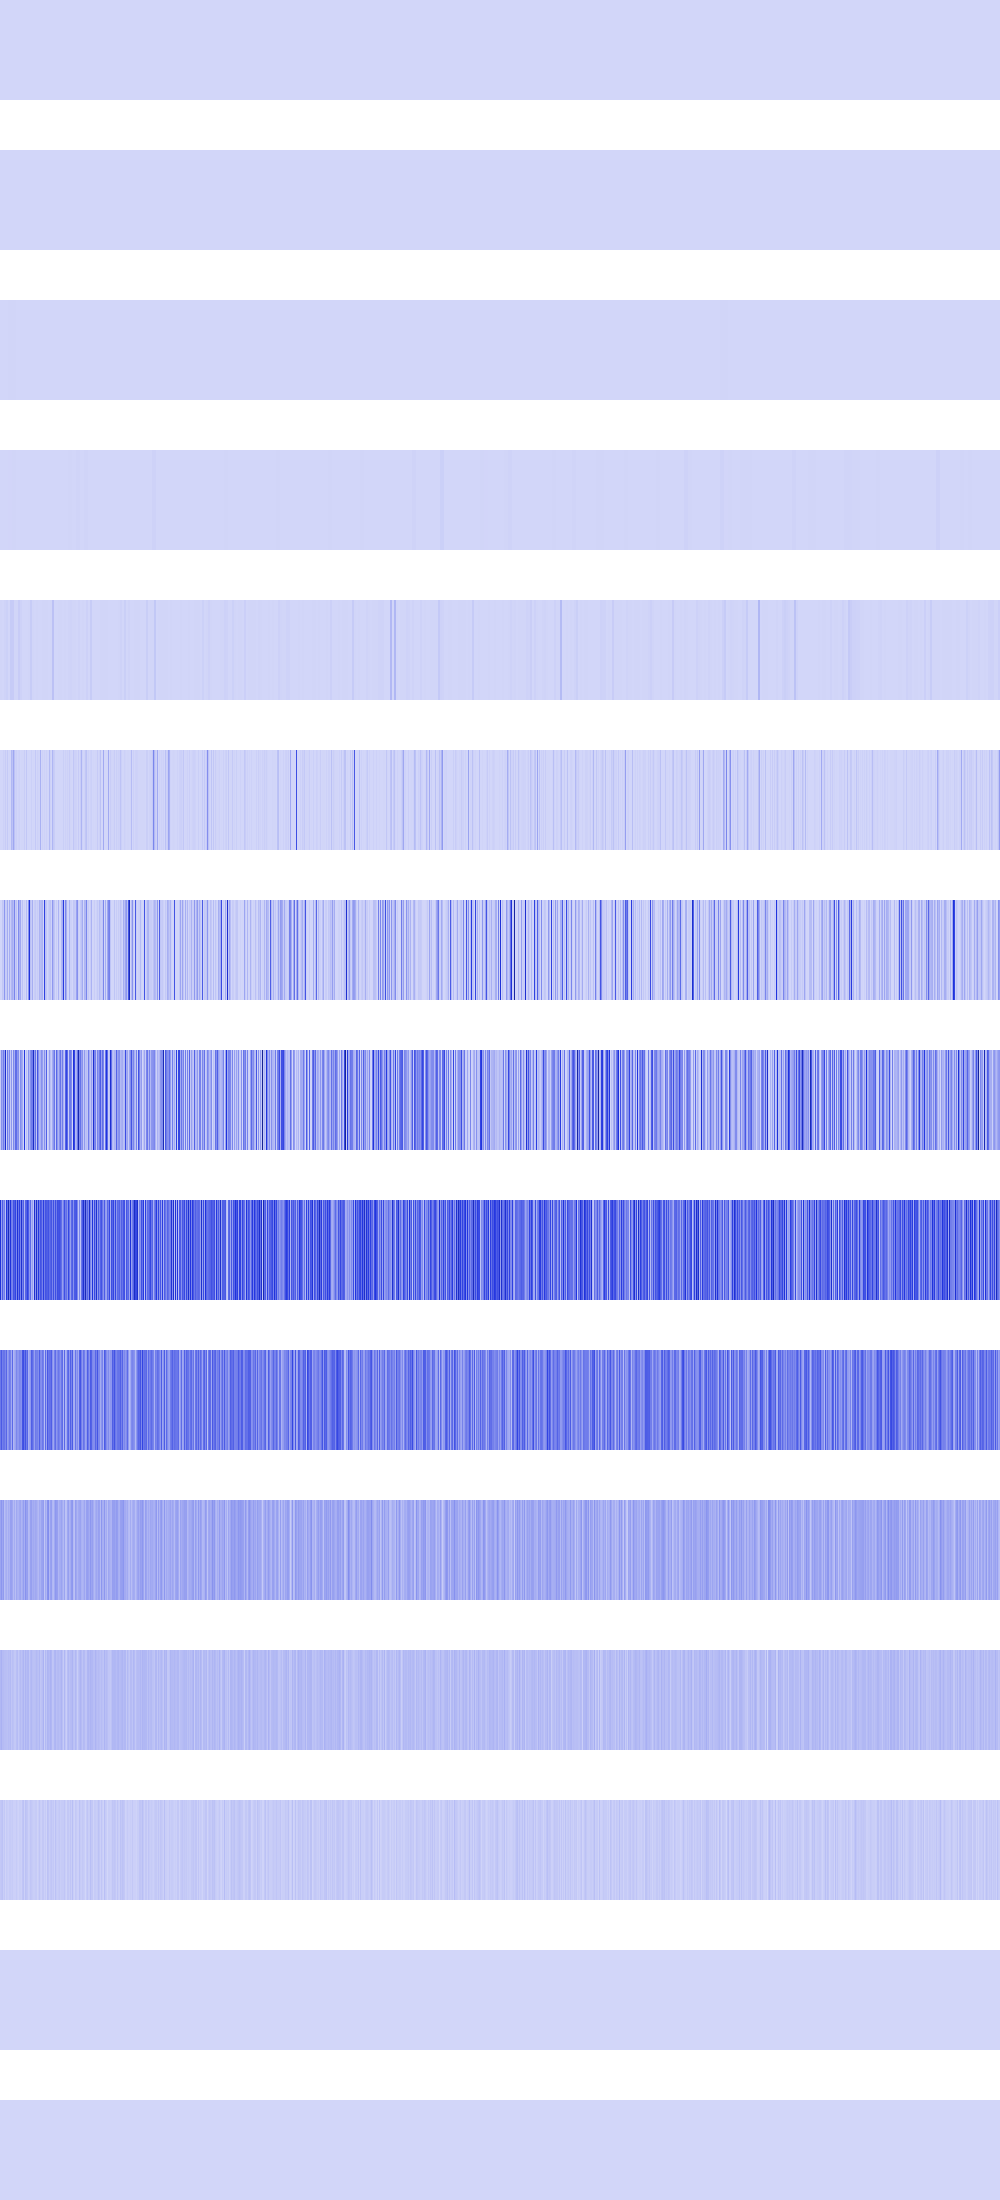

Values plotted in this chart, from the file beside it:
10816, 10816, 10816, 10816, 10816, 10816, 10816, 10816, 10816, 10816, 10816, 10816, 10816, 10816, 10816, 10816, 10816, 10816, 10816, 10816, 10816, 10816, 10816, 10816
256, 256, 256, 256, 256, 256, 256, 256, 256, 256, 256, 256, 256, 256, 256, 256, 1024, 1024, 1024, 1024, 1024, 1024, 1024, 1024
495616, 495616, 495616, 495616, 495616, 495616, 495616, 495616, 4596736, 4596736, 4596736, 4596736, 4596736, 4596736, 4596736, 4596736, 0, 0, 0, 0, 0, 0, 0, 0
495616, 495616, 495616, 495616, 495616, 495616, 495616, 495616, 2166784, 2166784, 2166784, 2166784, 4194304, 4194304, 4194304, 4194304, 147456, 147456, 147456, 147456, 0, 0, 0, 0
2768896, 2768896, 65536, 65536, 9437184, 9437184, 15745024, 15745024, 1638400, 1638400, 33177600, 33177600, 31719424, 31719424, 4194304, 4194304, 3211264, 3211264, 28901376, 28901376, 11943936, 11943936, 16384, 16384
65536, 262144, 589824, 14745600, 5308416, 28901376, 2359296, 34668544, 262144, 2359296, 0, 89718784, 58982400, 138674176, 58982400, 12845056, 16777216, 0, 7929856, 14745600, 1638400, 2359296, 4194304, 3211264
131072, 524288, 43646976, 29491200, 184156160, 30015488, 29622272, 124387328, 262144, 117964800, 25690112, 89784320, 117964800, 77594624, 237240320, 35913728, 57933824, 0, 220332032, 110231552, 140115968, 9437184, 63438848, 131072
28573696, 205520896, 137101312, 262406144, 149684224, 518258688, 7864320, 270270464, 86507520, 225443840, 35127296, 187432960, 9437184, 227016704, 113770496, 308805632, 302514176, 188743680, 209977344, 20185088, 213647360, 165150720, 126353408, 2359296
493355008, 154140672, 357040128, 196608000, 262668288, 59244544, 471859200, 301465600, 573571072, 257949696, 484442112, 259522560, 239075328, 382730240, 351272960, 428867584, 224395264, 497025024, 277348352, 439877632, 240648192, 512753664, 252706816, 345505792
273678336, 362807296, 254803968, 288358400, 286261248, 235929600, 327155712, 158334976, 195035136, 268435456, 247463936, 128974848, 318767104, 90177536, 127926272, 153092096, 234881024, 186646528, 185597952, 233832448, 221249536, 199229440, 379584512, 401604608
144703488, 188743680, 140509184, 174063616, 69206016, 102760448, 117440512, 81788928, 121634816, 100663296, 159383552, 157286400, 134217728, 79691776, 121634816, 71303168, 134217728, 104857600, 102760448, 132120576, 140509184, 96468992, 121634816, 165675008
88080384, 109051904, 79691776, 79691776, 71303168, 71303168, 67108864, 62914560, 75497472, 67108864, 83886080, 46137344, 67108864, 58720256, 41943040, 41943040, 67108864, 75497472, 37748736, 62914560, 79691776, 58720256, 75497472, 96468992
41943040, 50331648, 58720256, 25165824, 41943040, 8388608, 33554432, 25165824, 16777216, 33554432, 33554432, 25165824, 33554432, 16777216, 16777216, 16777216, 33554432, 16777216, 8388608, 25165824, 25165824, 16777216, 50331648, 58720256
0, 0, 0, 0, 0, 0, 0, 0, 0, 0, 0, 0, 0, 0, 0, 0, 0, 0, 0, 0, 0, 0, 0, 0
0, 0, 0, 0, 0, 0, 0, 0, 0, 0, 0, 0, 0, 0, 0, 0, 0, 0, 0, 0, 0, 0, 0, 0
